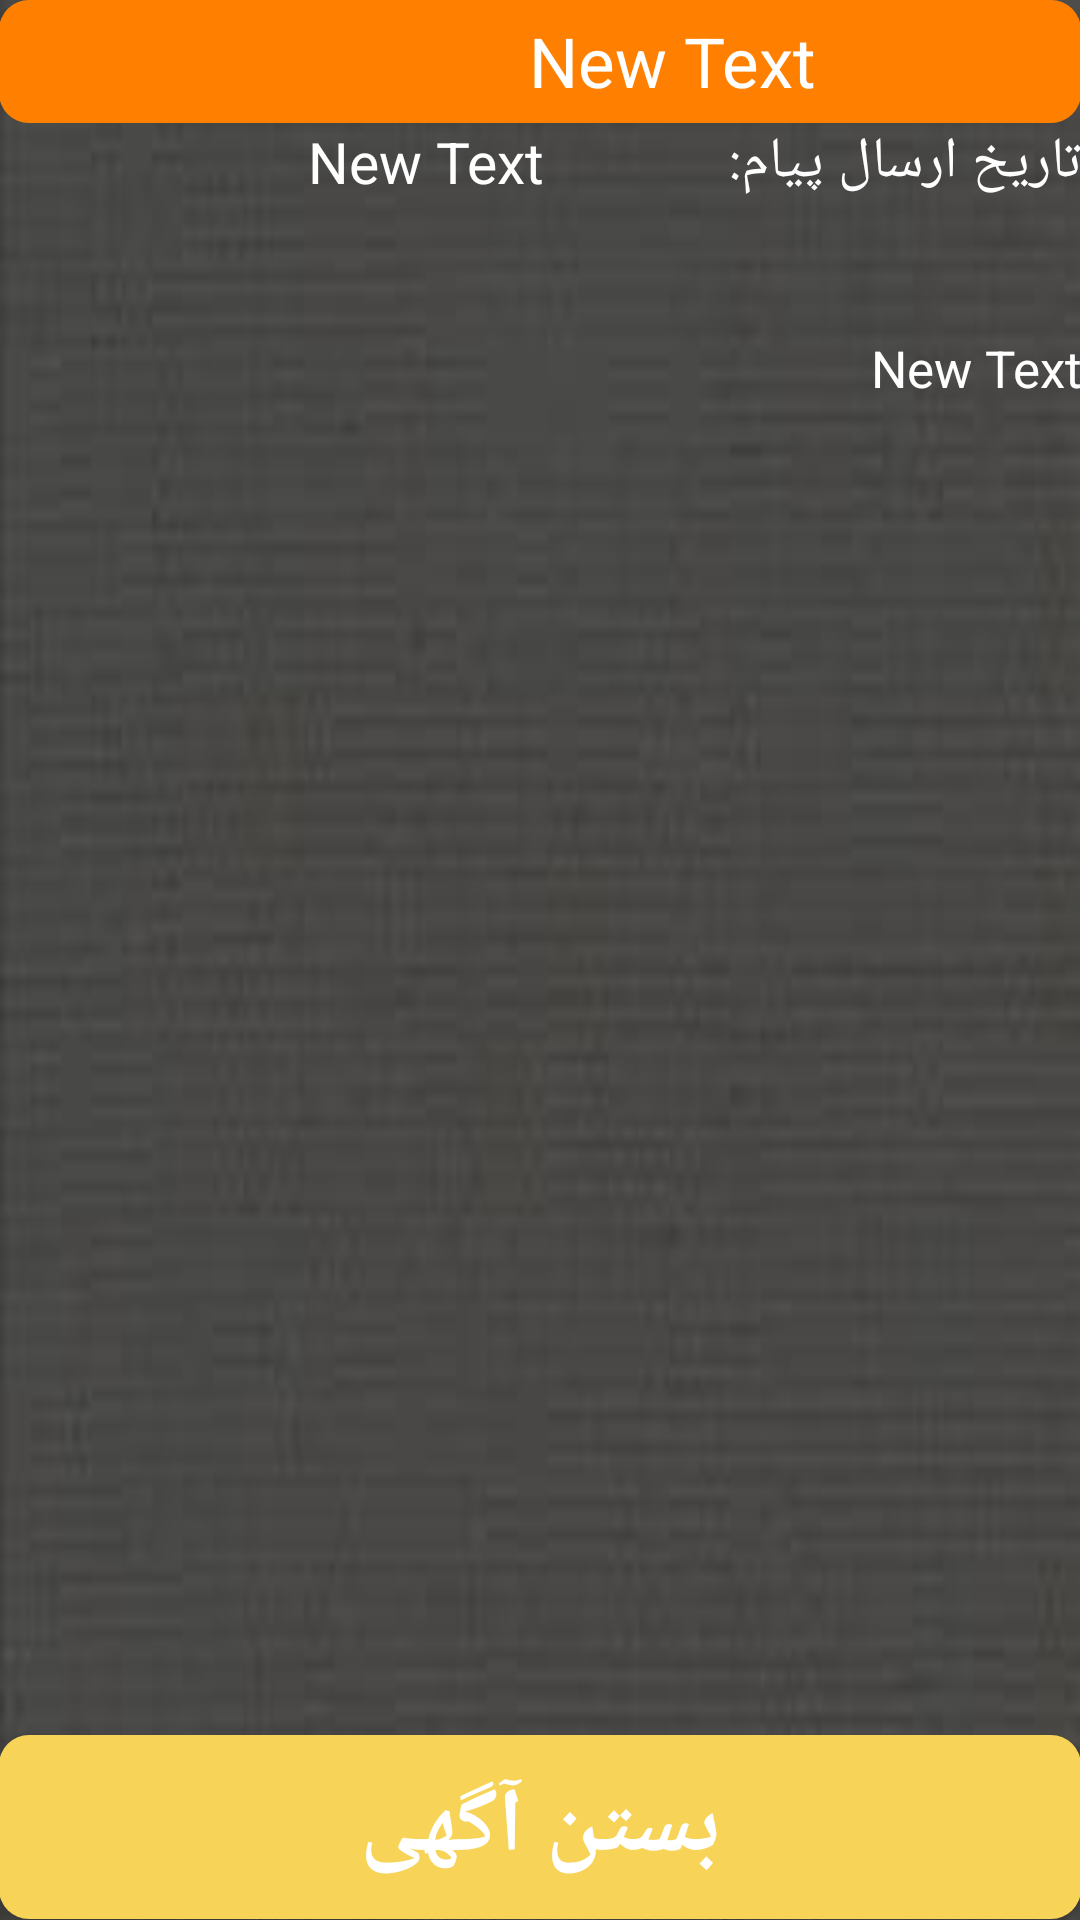

Android layout source for this screen:
<!-- AndroidManifest.xml: application theme AppTheme -->
<!-- res/layout/activity_notification_message.xml -->
<android.support.v4.widget.DrawerLayout
    xmlns:android="http://schemas.android.com/apk/res/android"
    android:id="@+id/drawer_layout"
    android:layout_width="match_parent"
    android:layout_height="match_parent">

<LinearLayout xmlns:android="http://schemas.android.com/apk/res/android"
    xmlns:tools="http://schemas.android.com/tools" android:layout_width="match_parent"
    android:layout_height="match_parent" android:paddingLeft="@dimen/activity_horizontal_margin"
    android:paddingRight="@dimen/activity_horizontal_margin"
    android:paddingTop="@dimen/activity_vertical_margin"
    android:paddingBottom="@dimen/activity_vertical_margin"
    android:background="@drawable/notificationbackground"
    tools:context="org.baran.Notifications.Notification_message"
    android:orientation="vertical">

    <LinearLayout
        android:layout_width="match_parent"
        android:layout_height="1dp"
        android:layout_weight="0.009"
        android:background="@drawable/shape_title"
        android:orientation="horizontal">

        <ImageView
            android:layout_width="wrap_content"
            android:layout_height="match_parent"
            android:id="@+id/logo_img_message"
            android:layout_weight="0.05" />

        <TextView
            android:layout_width="wrap_content"
            android:layout_height="match_parent"
            android:text="New Text"
            android:layout_weight="0.1"
            android:id="@+id/txt_title_message"
            android:textColor="#fff"
            android:textSize="23sp"
            android:gravity="center_vertical|center_horizontal" />
    </LinearLayout>

    <LinearLayout
        android:orientation="horizontal"
        android:layout_width="match_parent"
        android:layout_height="wrap_content"
        android:layout_gravity="center_horizontal"
        android:layout_weight="0.01">

        <TextView
            android:layout_width="wrap_content"
            android:layout_height="wrap_content"
            android:text="New Text"
            android:id="@+id/txtdatemessage"
            android:layout_weight="0.5"
            android:textSize="19sp"
            android:textColor="#fff"
            android:gravity="right" />

        <TextView
            android:layout_width="wrap_content"
            android:layout_height="wrap_content"
            android:text="تاریخ ارسال پیام:"
            android:id="@+id/labeldate"
            android:layout_weight="0.3"
            android:gravity="right"
            android:textColor="#fff"
            android:textSize="19sp" />
    </LinearLayout>

    <TextView
        android:layout_width="match_parent"
        android:layout_height="wrap_content"
        android:text="New Text"
        android:id="@+id/txtdetail_notif"
        android:layout_gravity="center_horizontal"
        android:layout_weight="0.1"
        android:textSize="17sp"
        android:textColor="#fff"
        android:gravity="right" />

    <Button
        android:layout_width="match_parent"
        android:layout_height="wrap_content"
        android:text="بستن آگهی"
        android:background="@drawable/btn_see"
        android:id="@+id/btnseenotification"
        android:layout_gravity="center_horizontal"
        android:layout_weight="0.003"
        android:textColor="#fff"
        android:textSize="30sp"
        android:textStyle="bold" />


</LinearLayout>


    <include layout="@layout/navitwolist" />

</android.support.v4.widget.DrawerLayout>
<!-- res/layout/navitwolist.xml (included above) -->
<?xml version="1.0" encoding="utf-8"?>
<LinearLayout
    xmlns:android="http://schemas.android.com/apk/res/android"
    android:layout_width="240dp"
    android:layout_height="match_parent"
    android:layout_gravity="right"
    android:layout_marginLeft="20dp"
    android:background="#fff"
    android:orientation="vertical">


    <RelativeLayout
        android:layout_width="match_parent"
        android:layout_height="150dp"
        android:background="#03A9F4"
        android:orientation="vertical">

        <TextView
            android:id="@+id/txtheaderuser"
            android:layout_width="wrap_content"
            android:layout_height="wrap_content"
            android:layout_alignParentBottom="true"
            android:layout_alignParentEnd="true"
            android:layout_alignParentRight="true"
            android:layout_gravity="right"
            android:layout_marginBottom="5dp"
            android:layout_marginRight="5dp"
            android:text="New Text"
            android:textColor="#fff"
            android:textSize="17sp"
            android:paddingRight="10dp"/>


    </RelativeLayout>

    <ListView
        android:id="@+id/left_drawer"
        android:layout_width="match_parent"
        android:paddingTop="16dp"
        android:layout_height="150dp"
        android:divider="@null"
        android:dividerHeight="10dp"
        >

    </ListView>

    

</LinearLayout>
<!-- resources referenced by this layout -->
<resources>
  <!-- drawable btn_see (drawable) -->
  <?xml version="1.0" encoding="utf-8"?>
  <shape xmlns:android="http://schemas.android.com/apk/res/android" >
  
  
  
      <solid android:color="#F7D358"/>
      <corners
          android:bottomLeftRadius="10dp"
          android:bottomRightRadius="10dp"
          android:topLeftRadius="10dp"
          android:topRightRadius="10dp">
      </corners>
  
  </shape>
  <!-- drawable notificationbackground: jpeg bitmap (drawable, 2882 bytes) -->
  <!-- drawable shape_title (drawable) -->
  <?xml version="1.0" encoding="utf-8"?>
  <shape xmlns:android="http://schemas.android.com/apk/res/android" >
  
  
  
      <solid android:color="#FF8000"/>
      <corners
          android:bottomLeftRadius="10dp"
          android:bottomRightRadius="10dp"
          android:topLeftRadius="10dp"
          android:topRightRadius="10dp">
      </corners>
  
  </shape>
  <style name="AppTheme" parent="Theme.AppCompat.Light.DarkActionBar">
          <item name="colorPrimary">#FFFFFF</item>
          <item name="colorPrimaryDark">#1188E5</item>
          <item name="colorAccent">#f07d00</item>
      </style>
</resources>
